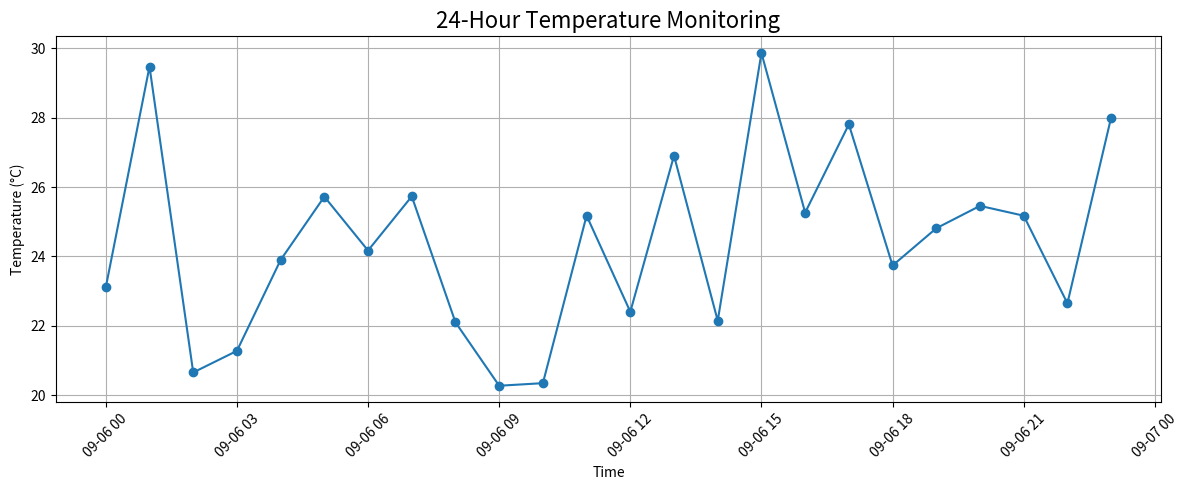

The matplotlib source for this figure:

import matplotlib.pyplot as plt
import pandas as pd
import datetime as dt
import random

# Simulate temperature data for 24 hours
times = pd.date_range(start="2025-09-06 00:00", periods=24, freq="h")
print(times)
temperature = [random.uniform(20, 30) for _ in range(24)]  # Random temps between 20-30°C

# Create a DataFrame
df = pd.DataFrame({"Time": times, "Temperature": temperature})

# Plotting
plt.figure(figsize=(12, 5))
plt.plot(df["Time"], df["Temperature"], marker="o", linestyle="-")
plt.title("24-Hour Temperature Monitoring", fontsize=16)
plt.xlabel("Time")
plt.ylabel("Temperature (°C)")
plt.xticks(rotation=45)  # Rotate time labels for better readability
plt.grid(True)
plt.tight_layout()
plt.show()